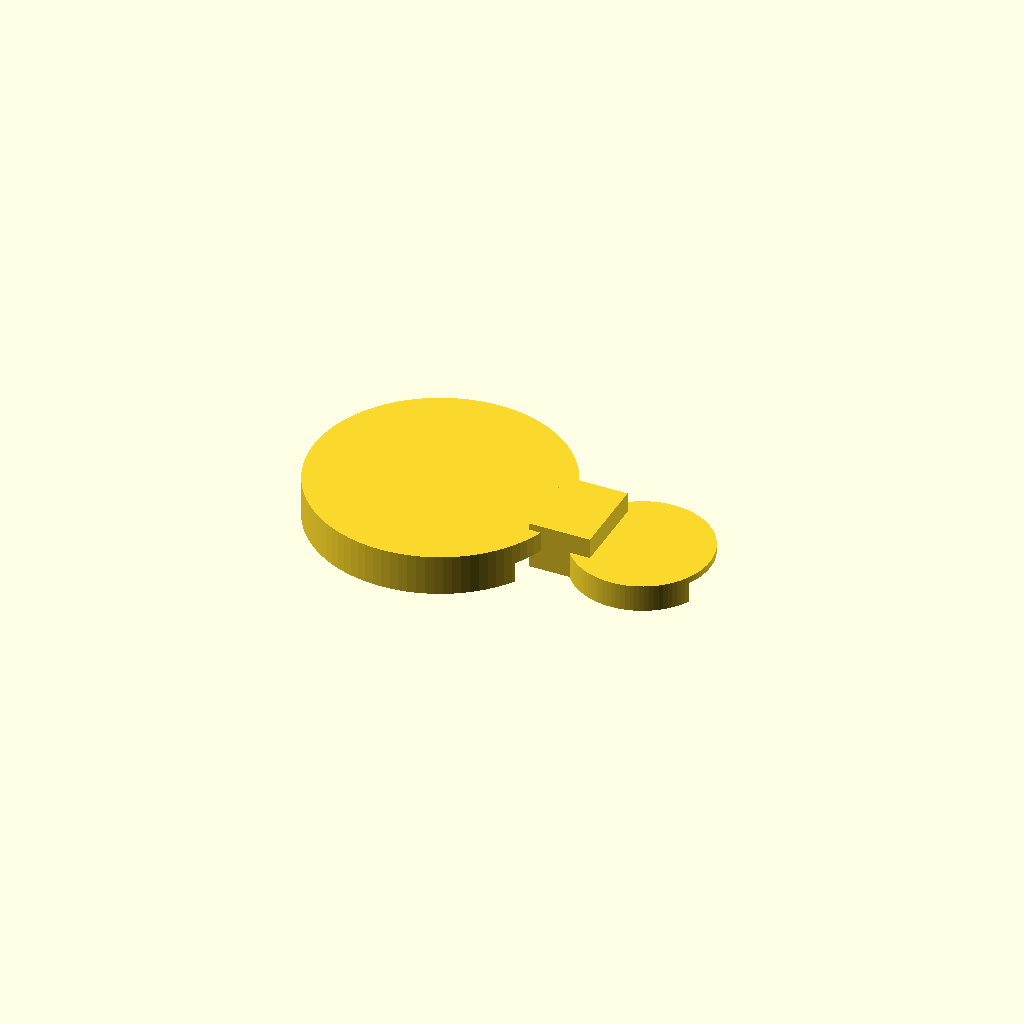
Cell 1: the model at its default parameters.
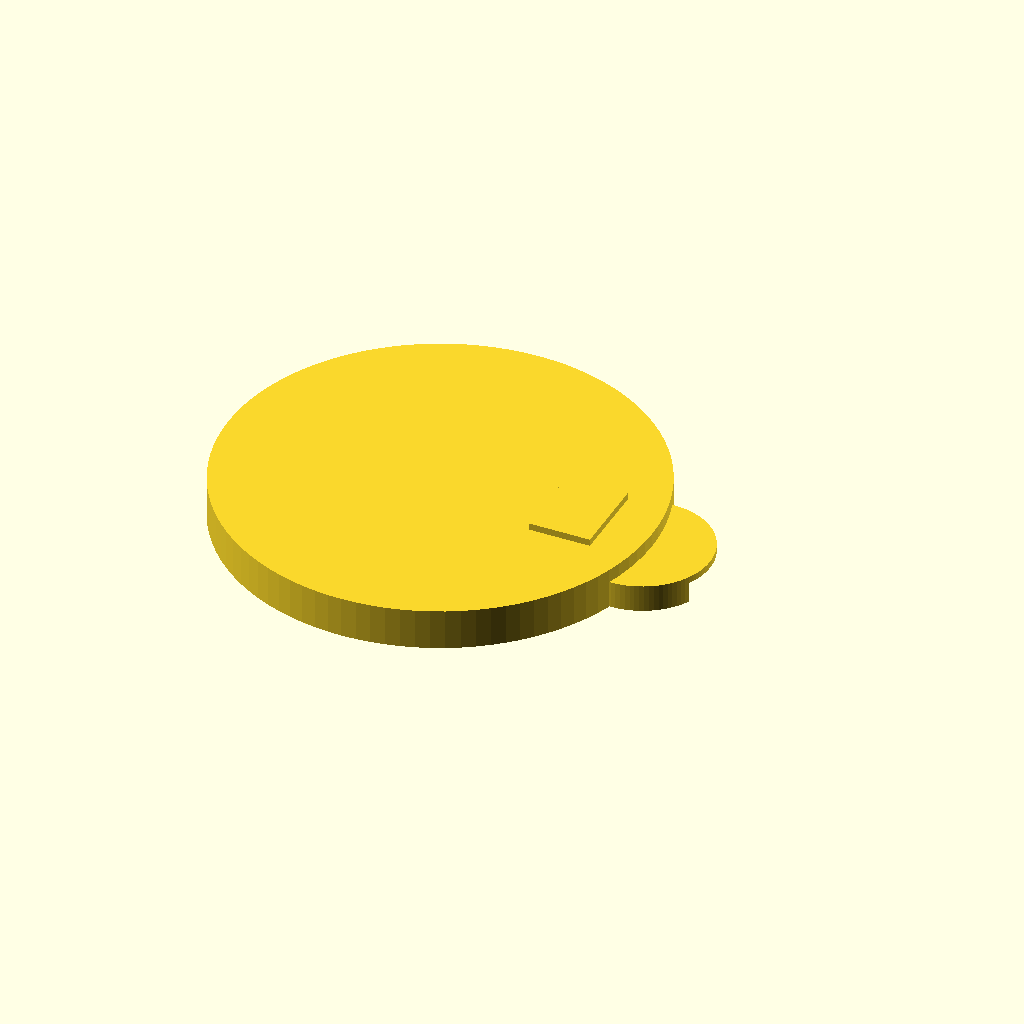
Cell 2: the same model with rod_id = 25.4.
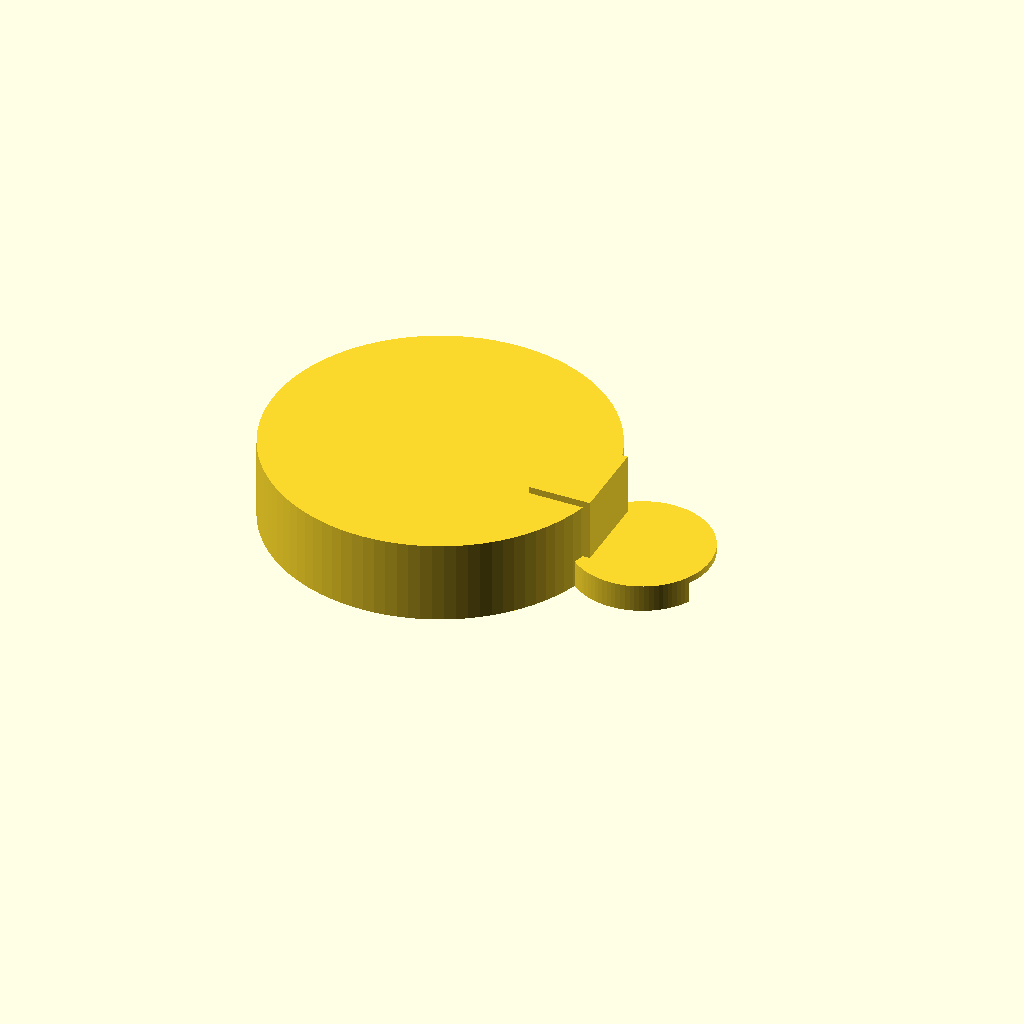
Cell 3: rod_wall = 6 (everything else at default).
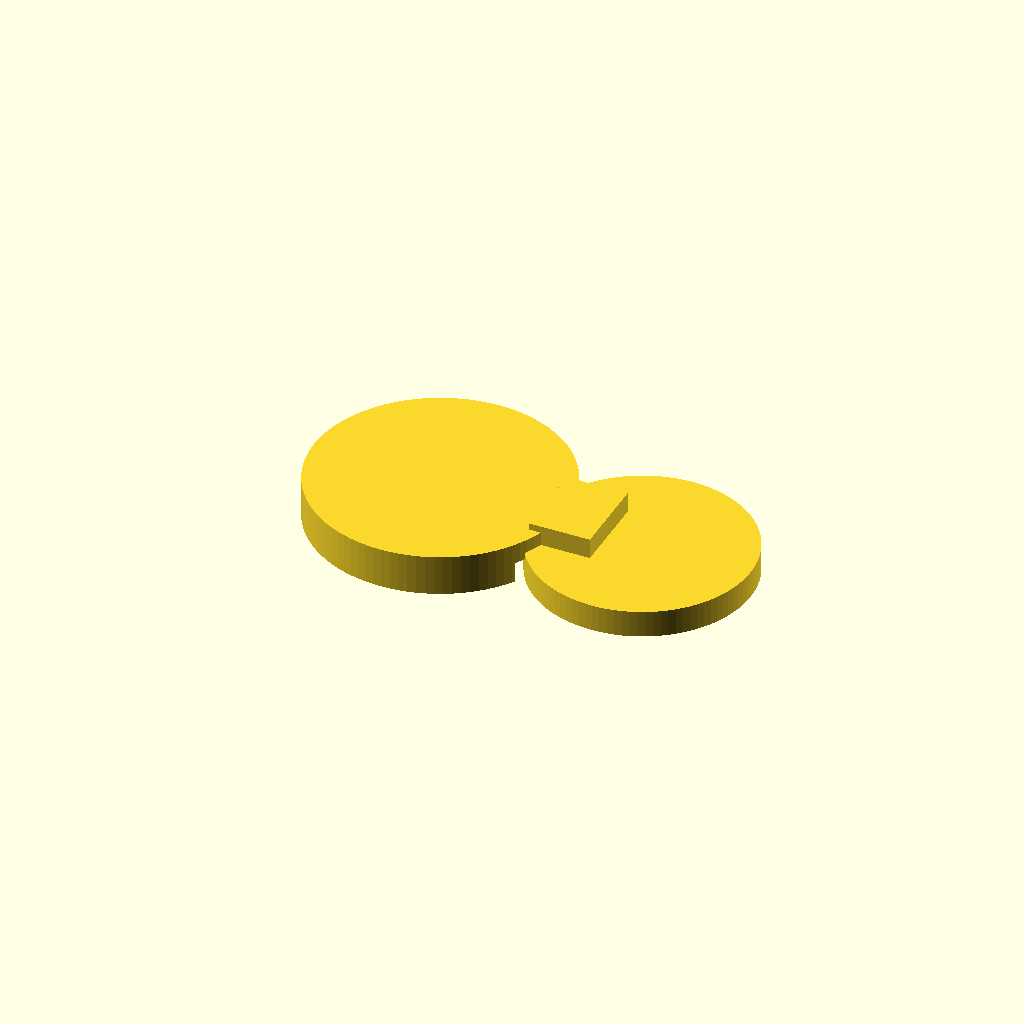
Cell 4: tube_id = 12 (everything else at default).
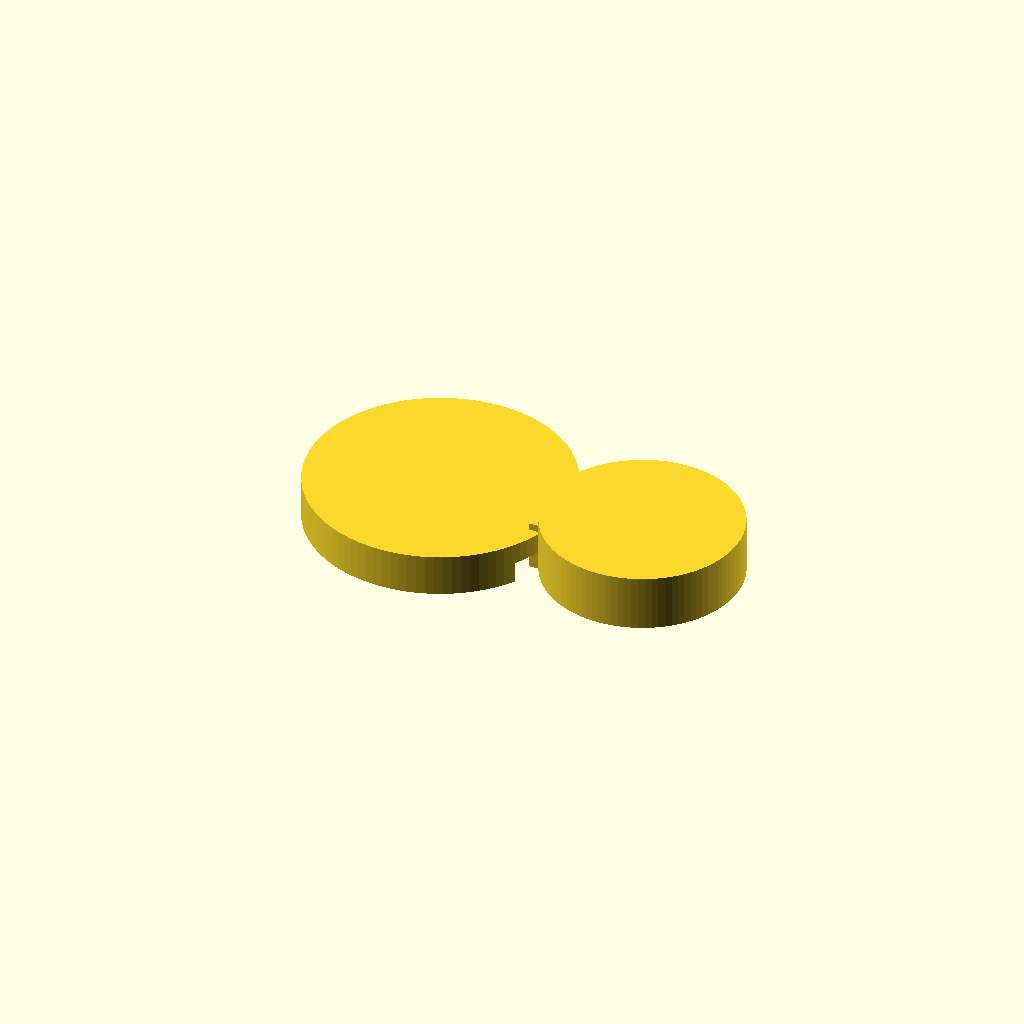
Cell 5: the same model with tube_wall = 4.
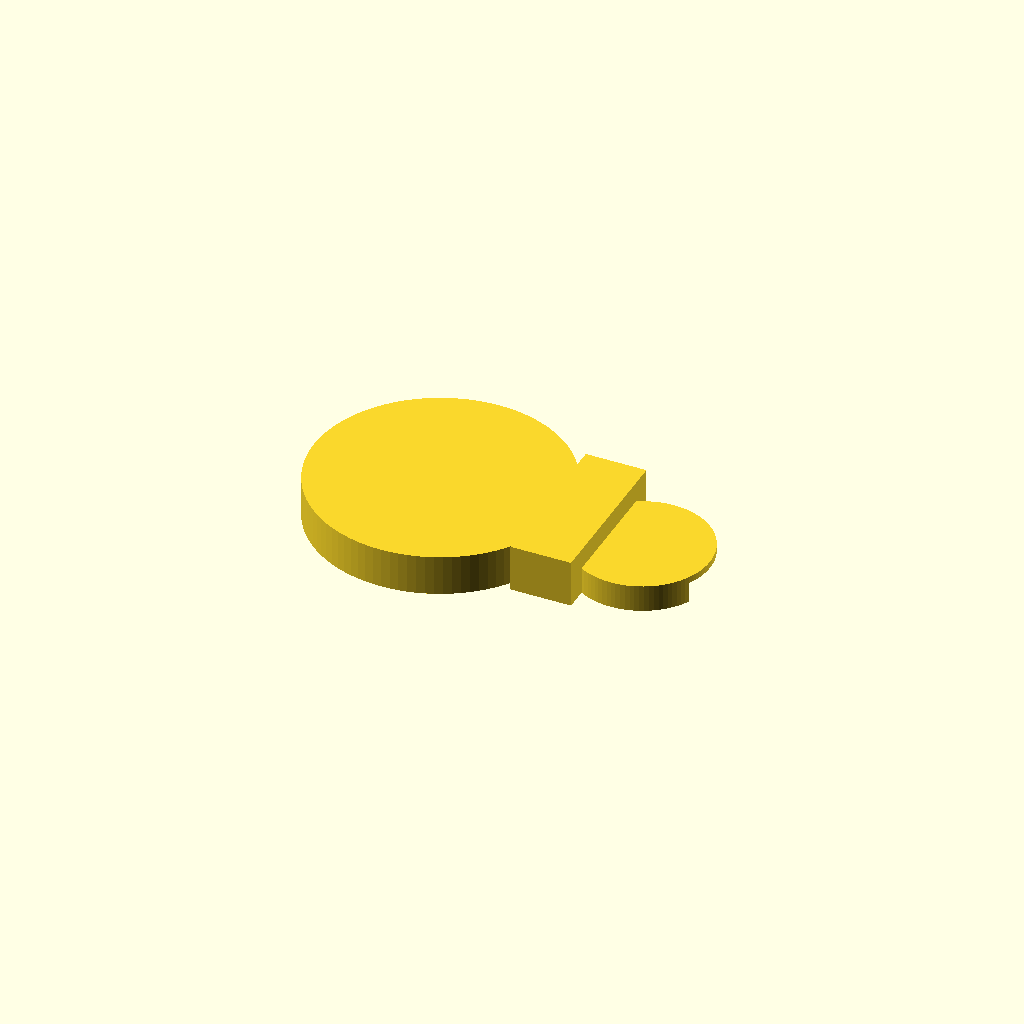
Cell 6: bridge_w = 12 (everything else at default).
All cells are drawn from one camera (rotation 55°, 0°, 25°, orthographic, colour scheme Cornfield), so only the parameter changes between them.
OpenSCAD source file bench/results/box-v10/code/tiiny_ATinyGreenCell_scadcoder-qwen3.5-9b-v10/rod_tubing_clip_s0_a2.scad:
// Snap-on tubing clip for a 12.7 mm (1/2 inch) lab stand rod
// Print orientation: flat on bed, extrusion along +Z

$fn = 96;

// ---- Dimensions (mm) ----
rod_id      = 12.7;   // rod ring inner diameter
rod_wall    = 3;      // rod ring wall thickness
rod_od      = rod_id + 2 * rod_wall;    // 18.7 mm outer diameter

tube_id     = 6;      // tubing ring inner diameter
tube_wall   = 2;      // tubing ring wall thickness
tube_od     = tube_id + 2 * tube_wall;  // 10 mm outer diameter

bridge_w    = 6;      // bridge width in Y
bridge_x0   = 8;      // bridge start in X
bridge_x1   = 12;     // bridge end in X

eps         = 0.5;    // cutter overshoot past faces

// ---- Model ----
union() {
    // Rod ring with 10 mm opening cut out of -X side
    difference() {
        translate([0, 0, 0])
            cylinder(d = rod_od, h = rod_wall);
        translate([-eps, 0, -eps])
            hull() {
                for (y = [-5, 5])
                    translate([0, y, 0])
                        cube([10 + 2 * eps, 1, 1 + 2 * eps]);
            }
    }

    // Tubing ring with 4.5 mm opening cut out of +X side
    difference() {
        translate([15, 0, 0])
            cylinder(d = tube_od, h = tube_wall);
        translate([15, 0, -eps])
            hull() {
                for (y = [-2.25, 2.25])
                    translate([0, y, 0])
                        cube([4.5 + 2 * eps, 1, 1 + 2 * eps]);
            }
    }

    // Solid bridge between x = 8 and x = 12
    translate([bridge_x0, -bridge_w / 2, 0])
        cube([bridge_x1 - bridge_x0 + eps, bridge_w, rod_wall + eps]);
}
Parameter table extracted from the source (name, type, default, range or options):
rod_id: number, default 12.7
rod_wall: number, default 3
tube_id: number, default 6
tube_wall: number, default 2
bridge_w: number, default 6
bridge_x0: number, default 8
bridge_x1: number, default 12
eps: number, default 0.5
